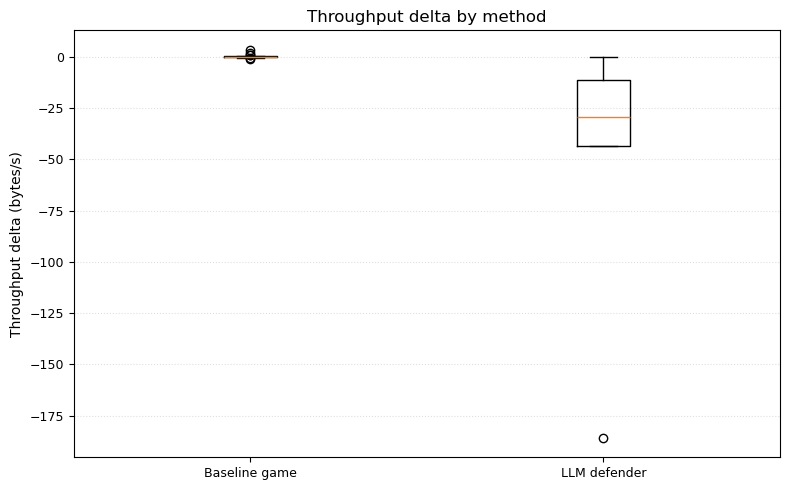

The table this chart was drawn from, first rows:
method, scenario_id, stage_id, metric_value, method_label, metric_name, metric_label
baseline_game, sen4_edge2_clouddb, 1, 0.0, Baseline game, throughput_delta_bps, Throughput delta
baseline_game, sen4_edge2_clouddb, 2, 3.445, Baseline game, throughput_delta_bps, Throughput delta
baseline_game, sen4_edge2_clouddb, 3, -1.033, Baseline game, throughput_delta_bps, Throughput delta
baseline_game, sen4_edge2_clouddb, 4, -0.1561, Baseline game, throughput_delta_bps, Throughput delta
baseline_game, sen4_edge2_clouddb, 5, 0.04981, Baseline game, throughput_delta_bps, Throughput delta
baseline_game, sen4_edge2_clouddb, 6, -0.08968, Baseline game, throughput_delta_bps, Throughput delta
baseline_game, sen4_edge2_clouddb, 7, 0.4602, Baseline game, throughput_delta_bps, Throughput delta
baseline_game, sen4_edge2_clouddb, 8, 1.862, Baseline game, throughput_delta_bps, Throughput delta
baseline_game, sen4_edge2_clouddb, 9, 0.0, Baseline game, throughput_delta_bps, Throughput delta
baseline_game, sen4_edge2_clouddb, 13, 0.0, Baseline game, throughput_delta_bps, Throughput delta
baseline_game, sen4_edge2_clouddb, 15, -0.2466, Baseline game, throughput_delta_bps, Throughput delta
baseline_game, sen4_edge2_clouddb, 17, 0.2326, Baseline game, throughput_delta_bps, Throughput delta
baseline_game, sen4_edge2_clouddb, 19, 0.0, Baseline game, throughput_delta_bps, Throughput delta
baseline_game, sen4_edge2_clouddb, 21, -0.515, Baseline game, throughput_delta_bps, Throughput delta
baseline_game, sen4_edge2_clouddb, 24, 0.9513, Baseline game, throughput_delta_bps, Throughput delta
baseline_game, sen4_edge2_clouddb, 25, -0.09757, Baseline game, throughput_delta_bps, Throughput delta
baseline_game, sen4_edge2_clouddb, 28, 0.7657, Baseline game, throughput_delta_bps, Throughput delta
baseline_game, sen4_edge2_clouddb, 32, -0.7699, Baseline game, throughput_delta_bps, Throughput delta
baseline_game, sen4_edge2_clouddb, 41, -0.1022, Baseline game, throughput_delta_bps, Throughput delta
baseline_game, sen4_edge2_clouddb, 42, -0.4185, Baseline game, throughput_delta_bps, Throughput delta
baseline_game, sen4_edge2_clouddb, 43, 0.03505, Baseline game, throughput_delta_bps, Throughput delta
baseline_game, sen4_edge2_clouddb, 46, 0.1377, Baseline game, throughput_delta_bps, Throughput delta
llm_defender, sen4_edge2_clouddb, 8, -11.52, LLM defender, throughput_delta_bps, Throughput delta
llm_defender, sen4_edge2_clouddb, 17, -43.54, LLM defender, throughput_delta_bps, Throughput delta
llm_defender, sen4_edge2_clouddb, 23, -29.35, LLM defender, throughput_delta_bps, Throughput delta
llm_defender, sen4_edge2_clouddb, 24, 0.0, LLM defender, throughput_delta_bps, Throughput delta
llm_defender, sen4_edge2_clouddb, 25, -185.8, LLM defender, throughput_delta_bps, Throughput delta
